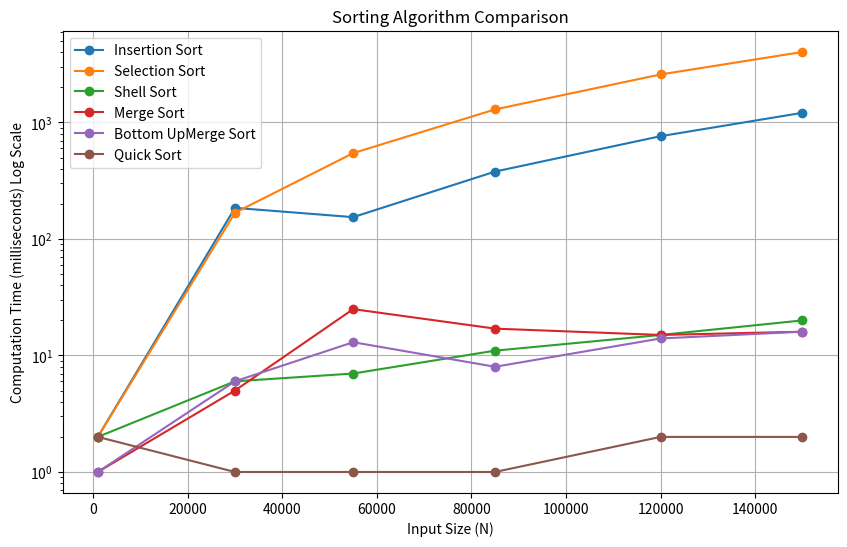

This figure's Python source:
import matplotlib.pyplot as plt

# Data for each sorting algorithm
sorting_algorithms = {
    "Insertion Sort": {
        "N": [1000, 30000, 55000, 85000, 120000, 150000],
        "Time": [2, 185, 154, 379, 763, 1211]
    },
    "Selection Sort": {
        "N": [1000, 30000, 55000, 85000, 120000, 150000],
        "Time": [2, 168, 546, 1295, 2585, 4031]
    },
    "Shell Sort": {
        "N": [1000, 30000, 55000, 85000, 120000, 150000],
        "Time": [2, 6, 7, 11, 15, 20]
    },
    "Merge Sort": {
        "N": [1000, 30000, 55000, 85000, 120000, 150000],
        "Time": [1, 5, 25, 17, 15, 16]
    },
    "Bottom UpMerge Sort": {
        "N": [1000, 30000, 55000, 85000, 120000, 150000],
        "Time": [1, 6, 13, 8, 14, 16]
    },
    "Quick Sort": {
        "N": [1000, 30000, 55000, 85000, 120000, 150000],
        "Time": [2, 1, 1, 1, 2, 2]
    }
}

# Plotting
plt.figure(figsize=(10, 6))

for algo, data in sorting_algorithms.items():
    plt.plot(data["N"], data["Time"], marker='o', label=algo)


plt.yscale('log')
plt.title("Sorting Algorithm Comparison")
plt.xlabel("Input Size (N)")
plt.ylabel("Computation Time (milliseconds) Log Scale")
plt.legend()
plt.grid(True)
plt.show()
